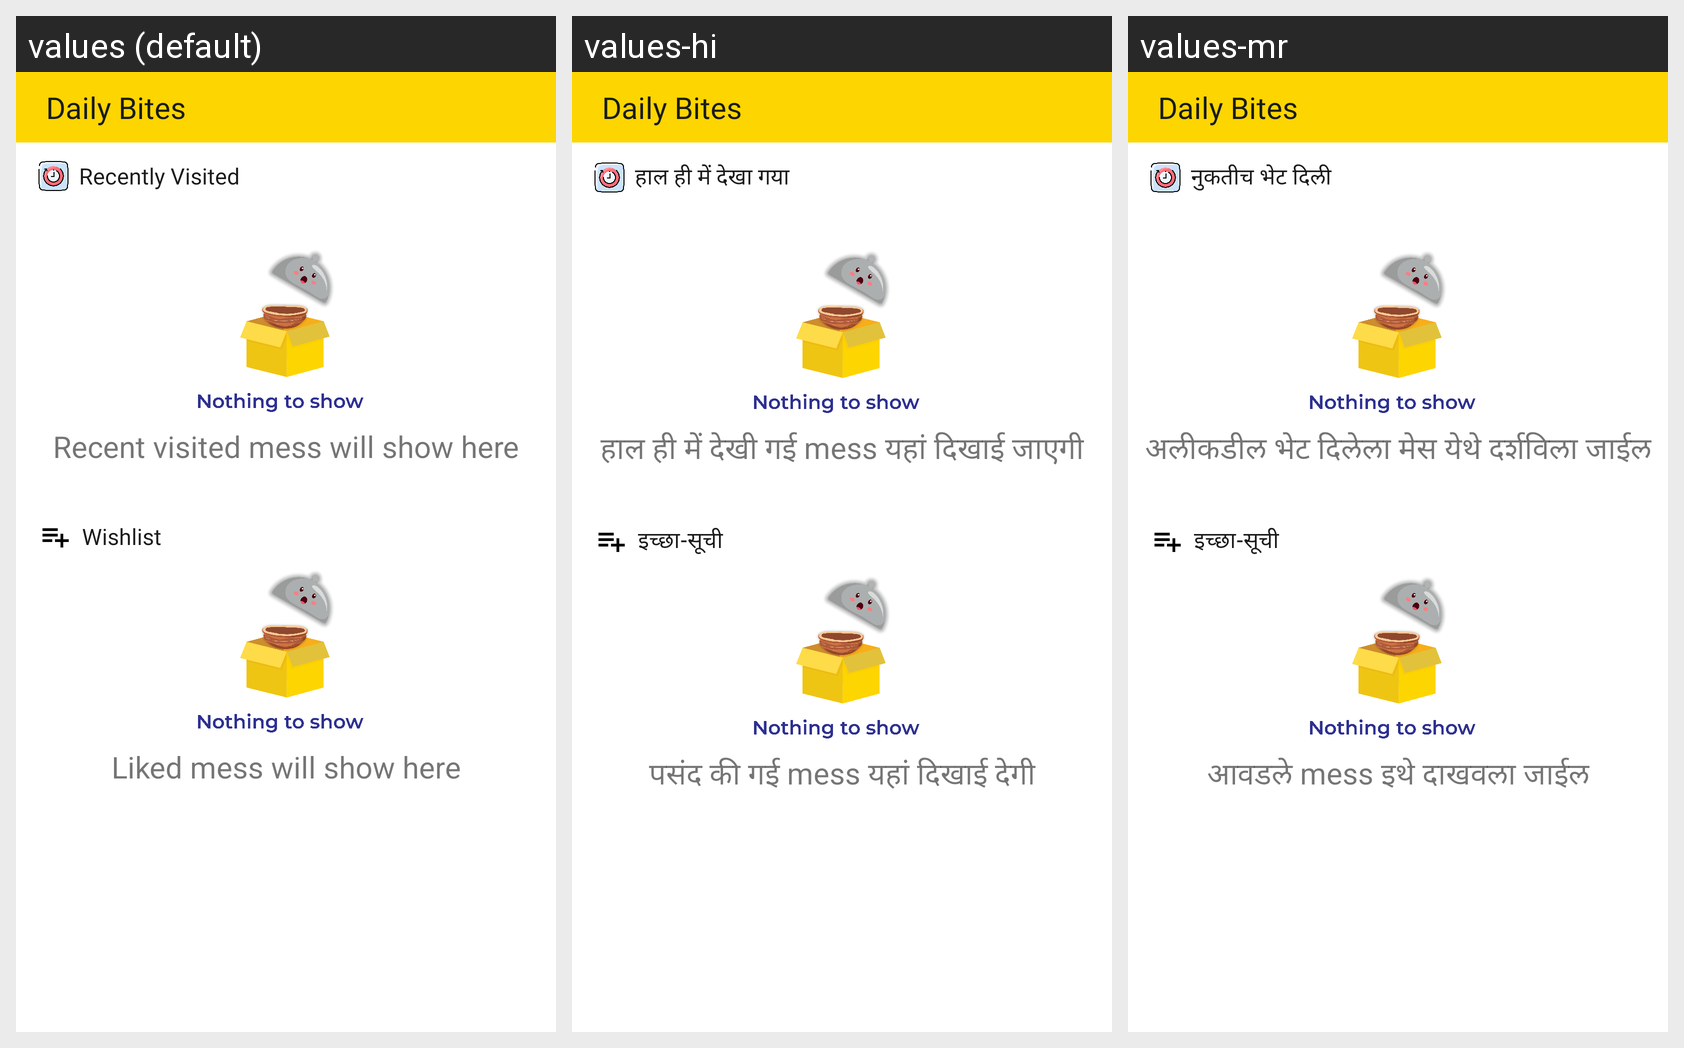

For this localized Android screen grid, give each drawn string resource with its value in every locale shown.
Android screen res/layout/fragment_recent.xml rendered under 3 locales, left to right: values (default), values-hi, values-mr. Device: Nexus 5 (rendered at 1080×1920; each locale shown at half size, 540×960, under a caption strip naming it); theme Theme.DailyBites.
Strings drawn on this screen, with the default value and each locale's value (text and hints the layout hard-codes, and strings that could not be matched under every locale, appear in the picture but are not listed):

app_name
  values: Daily Bites
  values-hi: Daily Bites  [not translated; the default value is used]
  values-mr: Daily Bites  [not translated; the default value is used]

recently_visited
  values: Recently Visited
  values-hi: हाल ही में देखा गया
  values-mr: नुकतीच भेट दिली

recent_visited_mess_will_show_here
  values: Recent visited mess will show here
  values-hi: हाल ही में देखी गई mess यहां दिखाई जाएगी
  values-mr: अलीकडील भेट दिलेला मेस येथे दर्शविला जाईल

wishlist
  values: Wishlist
  values-hi: इच्छा-सूची
  values-mr: इच्छा-सूची

liked_mess_will_show_here
  values: Liked mess will show here
  values-hi: पसंद की गई mess यहां दिखाई देगी
  values-mr: आवडले mess इथे दाखवला जाईल
